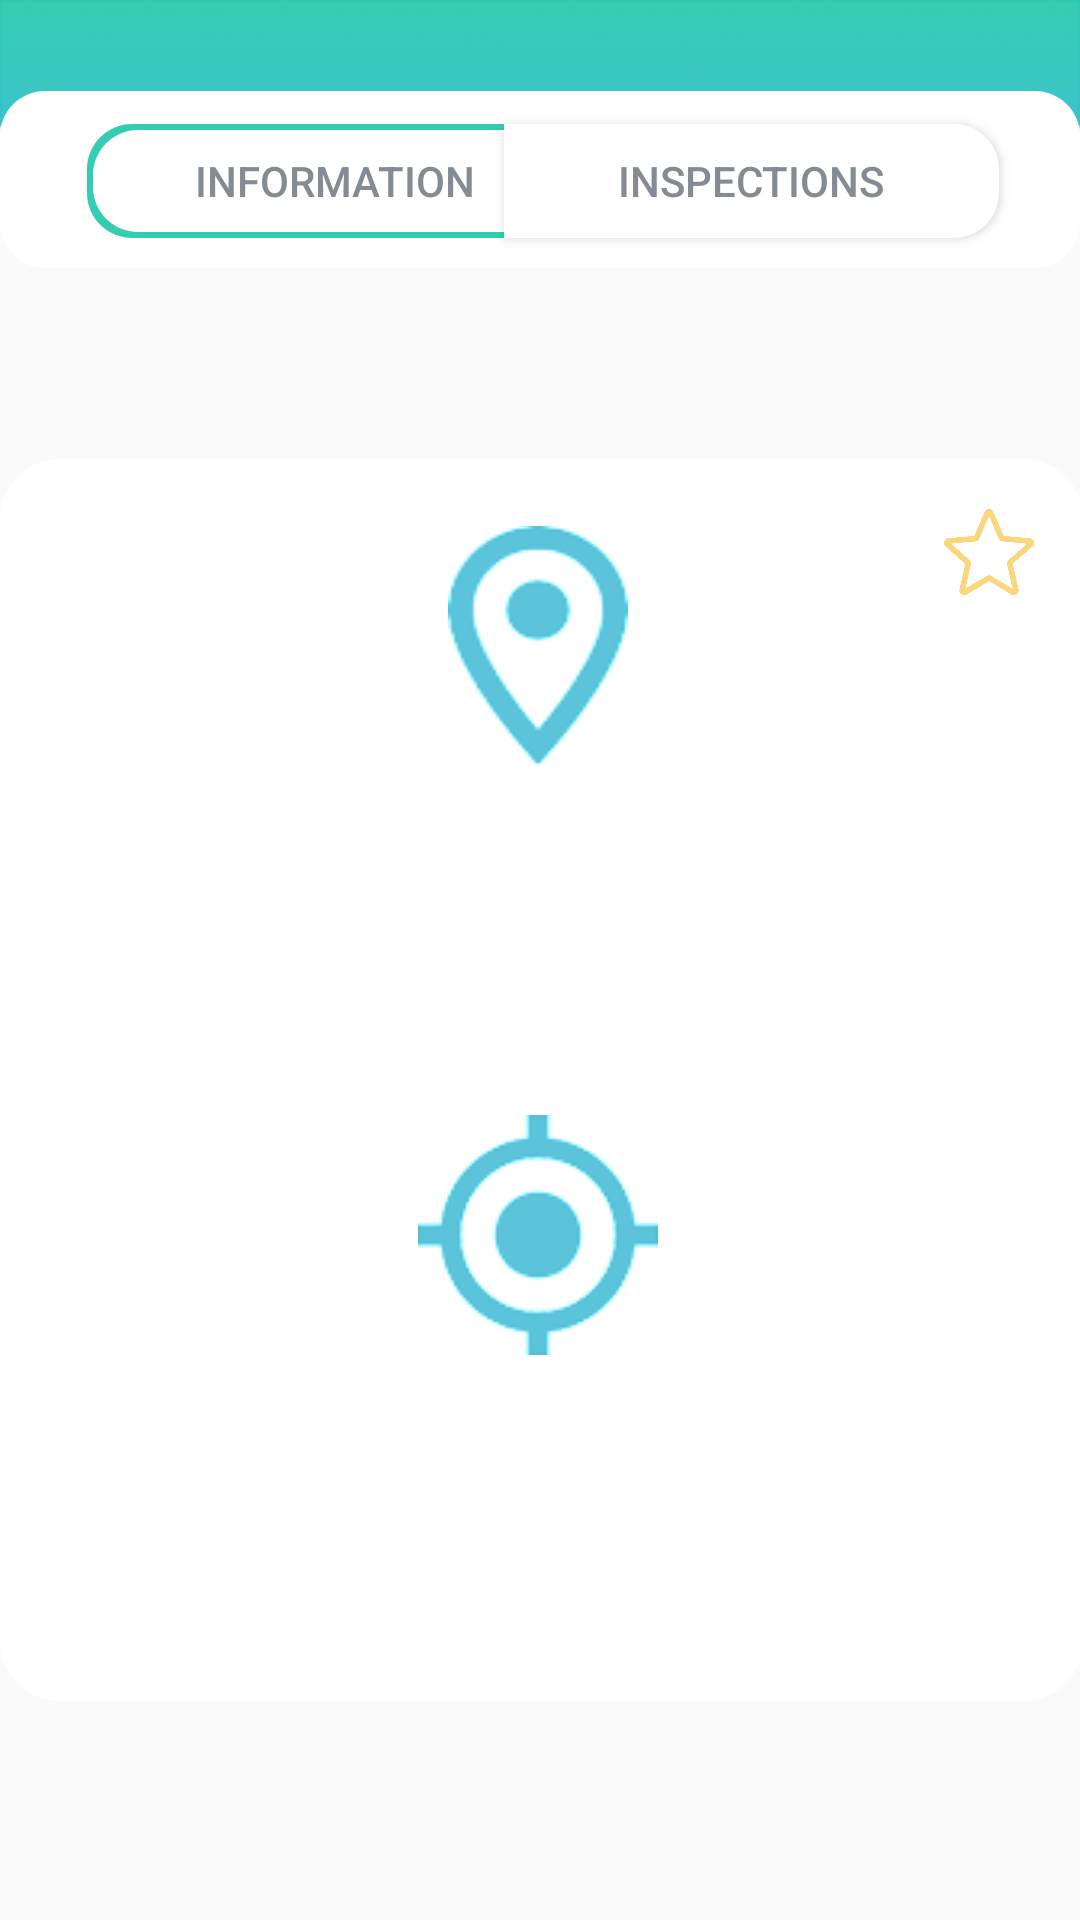

Android layout source for this screen:
<!-- AndroidManifest.xml: activity theme AppThemeCustom -->
<!-- res/layout/activity_restaurant_info.xml -->
<?xml version="1.0" encoding="utf-8"?>
<androidx.coordinatorlayout.widget.CoordinatorLayout xmlns:android="http://schemas.android.com/apk/res/android"
    xmlns:tools="http://schemas.android.com/tools"
    android:layout_width="match_parent"
    android:layout_height="match_parent"
    tools:context=".RestaurantInfoActivity">

    <include layout="@layout/content_restaurant_info" />

</androidx.coordinatorlayout.widget.CoordinatorLayout>
<!-- res/layout/content_restaurant_info.xml (included above) -->
<?xml version="1.0" encoding="utf-8"?>
<androidx.constraintlayout.widget.ConstraintLayout xmlns:android="http://schemas.android.com/apk/res/android"
    xmlns:app="http://schemas.android.com/apk/res-auto"
    xmlns:tools="http://schemas.android.com/tools"
    android:id="@+id/linearLayout3"
    android:layout_width="match_parent"
    android:layout_height="match_parent"
    android:background="@drawable/background"
    android:orientation="vertical"
    android:weightSum="10"
    app:layout_behavior="@string/appbar_scrolling_view_behavior"
    tools:context=".RestaurantInfoActivity"
    tools:showIn="@layout/activity_restaurant_info">

    <TextView
        android:id="@+id/map_background"
        android:layout_width="361dp"
        android:layout_height="414dp"
        android:background="@drawable/box_info"
        app:layout_constraintBottom_toBottomOf="parent"
        app:layout_constraintEnd_toEndOf="parent"
        app:layout_constraintStart_toStartOf="parent"
        app:layout_constraintTop_toTopOf="parent"
        app:layout_constraintVertical_bias="0.677" />

    <ImageView
        android:id="@+id/list_button_background"
        android:layout_width="360dp"
        android:layout_height="59dp"
        app:layout_constraintBottom_toBottomOf="parent"
        app:layout_constraintEnd_toEndOf="parent"
        app:layout_constraintHorizontal_bias="0.49"
        app:layout_constraintStart_toStartOf="parent"
        app:layout_constraintTop_toTopOf="parent"
        app:layout_constraintVertical_bias="0.052"
        app:srcCompat="@drawable/button_box"
        tools:ignore="ContentDescription" />

    <Button
        android:id="@+id/restaurants_button_inact"
        android:layout_width="165dp"
        android:layout_height="38dp"
        android:background="@drawable/button_insp_inactive"
        android:gravity="center"
        android:text="@string/str_info_inspections"
        android:textColor="@color/fontColour"
        app:layout_constraintBottom_toBottomOf="parent"
        app:layout_constraintEnd_toEndOf="parent"
        app:layout_constraintHorizontal_bias="0.861"
        app:layout_constraintStart_toStartOf="parent"
        app:layout_constraintTop_toTopOf="parent"
        app:layout_constraintVertical_bias="0.0685" />

    <Button
        android:id="@+id/map_button_act"
        android:layout_width="165dp"
        android:layout_height="38dp"
        android:background="@drawable/button_info_active"
        android:elevation="0dp"
        android:enabled="false"
        android:text="@string/str_info_information"
        android:textColor="@color/fontColour"
        app:layout_constraintBottom_toBottomOf="parent"
        app:layout_constraintEnd_toEndOf="parent"
        app:layout_constraintHorizontal_bias="0.149"
        app:layout_constraintStart_toStartOf="parent"
        app:layout_constraintTop_toTopOf="parent"
        app:layout_constraintVertical_bias="0.0685" />

    <ImageView
        android:id="@+id/image_location"
        android:layout_width="60dp"
        android:layout_height="80dp"
        android:background="@drawable/address_icon"
        app:layout_constraintBottom_toBottomOf="parent"
        app:layout_constraintEnd_toEndOf="parent"
        app:layout_constraintHorizontal_bias="0.498"
        app:layout_constraintStart_toStartOf="parent"
        app:layout_constraintTop_toTopOf="parent"
        app:layout_constraintVertical_bias="0.313"
        tools:ignore="ContentDescription" />

    <TextView
        android:id="@+id/text_location"
        android:layout_width="250dp"
        android:layout_height="54dp"
        android:gravity="center"
        android:textSize="20sp"
        app:layout_constraintBottom_toBottomOf="parent"
        app:layout_constraintEnd_toEndOf="parent"
        app:layout_constraintHorizontal_bias="0.497"
        app:layout_constraintStart_toStartOf="parent"
        app:layout_constraintTop_toTopOf="parent"
        app:layout_constraintVertical_bias="0.48" />

    <ImageView
        android:id="@+id/image_coordinate"
        android:layout_width="80dp"
        android:layout_height="80dp"
        android:background="@drawable/coordinates_icon"
        android:clickable="true"
        android:focusable="true"
        android:onClick="onClick"
        app:layout_constraintBottom_toBottomOf="parent"
        app:layout_constraintEnd_toEndOf="parent"
        app:layout_constraintHorizontal_bias="0.498"
        app:layout_constraintStart_toStartOf="parent"
        app:layout_constraintTop_toBottomOf="@+id/list_button_background"
        app:layout_constraintVertical_bias="0.6"
        tools:ignore="ContentDescription" />

    <TextView
        android:id="@+id/text_coordinate"
        android:layout_width="250dp"
        android:layout_height="wrap_content"
        android:clickable="true"
        android:focusable="true"
        android:gravity="center"
        android:onClick="onClick"
        android:textSize="19sp"
        app:layout_constraintBottom_toBottomOf="parent"
        app:layout_constraintEnd_toEndOf="parent"
        app:layout_constraintHorizontal_bias="0.498"
        app:layout_constraintStart_toStartOf="parent"
        app:layout_constraintTop_toTopOf="parent"
        app:layout_constraintVertical_bias="0.81" />

    <Button
        android:id="@+id/button_favorite"
        android:layout_width="30dp"
        android:layout_height="30dp"
        android:layout_marginTop="16dp"
        android:layout_marginEnd="16dp"
        android:background="@drawable/button_not_favorite"
        app:layout_constraintEnd_toEndOf="@+id/map_background"
        app:layout_constraintTop_toTopOf="@+id/map_background" />

</androidx.constraintlayout.widget.ConstraintLayout>
<!-- resources referenced by this layout -->
<resources>
  <color name="fontColour">#858B95</color>
  <!-- drawable address_icon: png bitmap (drawable-v24, 2961 bytes) -->
  <!-- drawable background: png bitmap (drawable-v24, 28882 bytes) -->
  <!-- drawable box_info (drawable-v24) -->
  <?xml version="1.0" encoding="utf-8"?>
  <layer-list xmlns:android="http://schemas.android.com/apk/res/android">
      <item>
          <shape  android:shape="rectangle">
              <solid android:color="@android:color/white" />
              <corners android:radius="20dp" />
          </shape>
      </item>
      <item android:right="1dp" android:top="1dp" android:left="1dp" android:bottom="1dp">
          <shape android:shape="rectangle">
              <solid android:color="@android:color/white"/>
              <corners android:radius="20dp"/>
          </shape>
      </item>
  </layer-list>
  <!-- drawable button_box (drawable-v24) -->
  <?xml version="1.0" encoding="utf-8"?>
  <layer-list xmlns:android="http://schemas.android.com/apk/res/android">
      <item>
          <shape  android:shape="rectangle">
              <solid android:color="@android:color/white" />
              <corners android:radius="15dp" />
          </shape>
      </item>
      <item android:right="1dp" android:top="1dp" android:left="1dp" android:bottom="1dp">
          <shape android:shape="rectangle">
              <solid android:color="@android:color/white"/>
              <corners android:radius="15dp"/>
          </shape>
      </item>
  </layer-list>
  <!-- drawable button_info_active (drawable-v24) -->
  <?xml version="1.0" encoding="utf-8"?>
  <layer-list xmlns:android="http://schemas.android.com/apk/res/android">
      <item>
          <shape  android:shape="rectangle">
              <solid android:color="@color/barColor" />
              <corners android:topLeftRadius="15dp"
                  android:bottomLeftRadius="15dp"/>
          </shape>
      </item>
      <item android:right="2dp" android:top="2dp" android:left="2dp" android:bottom="2dp">
          <shape android:shape="rectangle">
              <solid android:color="@android:color/white"/>
              <corners android:topLeftRadius="15dp"
                  android:bottomLeftRadius="15dp"/>
          </shape>
      </item>
  </layer-list>
  <!-- drawable button_insp_inactive (drawable-v24) -->
  <?xml version="1.0" encoding="utf-8"?>
  <layer-list xmlns:android="http://schemas.android.com/apk/res/android">
      <item>
          <shape  android:shape="rectangle">
              <solid android:color="@android:color/white" />
              <corners android:topRightRadius="15dp"
                  android:bottomRightRadius="15dp"/>
          </shape>
      </item>
      <item android:right="1dp" android:top="1dp" android:left="1dp" android:bottom="1dp">
          <shape android:shape="rectangle">
              <solid android:color="@android:color/white"/>
              <corners android:topRightRadius="15dp"
                  android:bottomRightRadius="15dp"/>
          </shape>
      </item>
  </layer-list>
  <!-- drawable button_not_favorite: png bitmap (drawable-v24, 23629 bytes) -->
  <!-- drawable coordinates_icon: png bitmap (drawable-v24, 3120 bytes) -->
  <string name="str_info_information">Information</string>
  <string name="str_info_inspections">INSPECTIONS</string>
  <style name="AppThemeCustom" parent="Theme.AppCompat.Light.DarkActionBar">
          
          <item name="colorPrimary">@color/barColor</item>
          <item name="colorPrimaryDark">@color/barColor</item>
          <item name="android:windowAnimationStyle">@null</item>
      </style>
  <color name="barColor">#35CDB2</color>
</resources>
